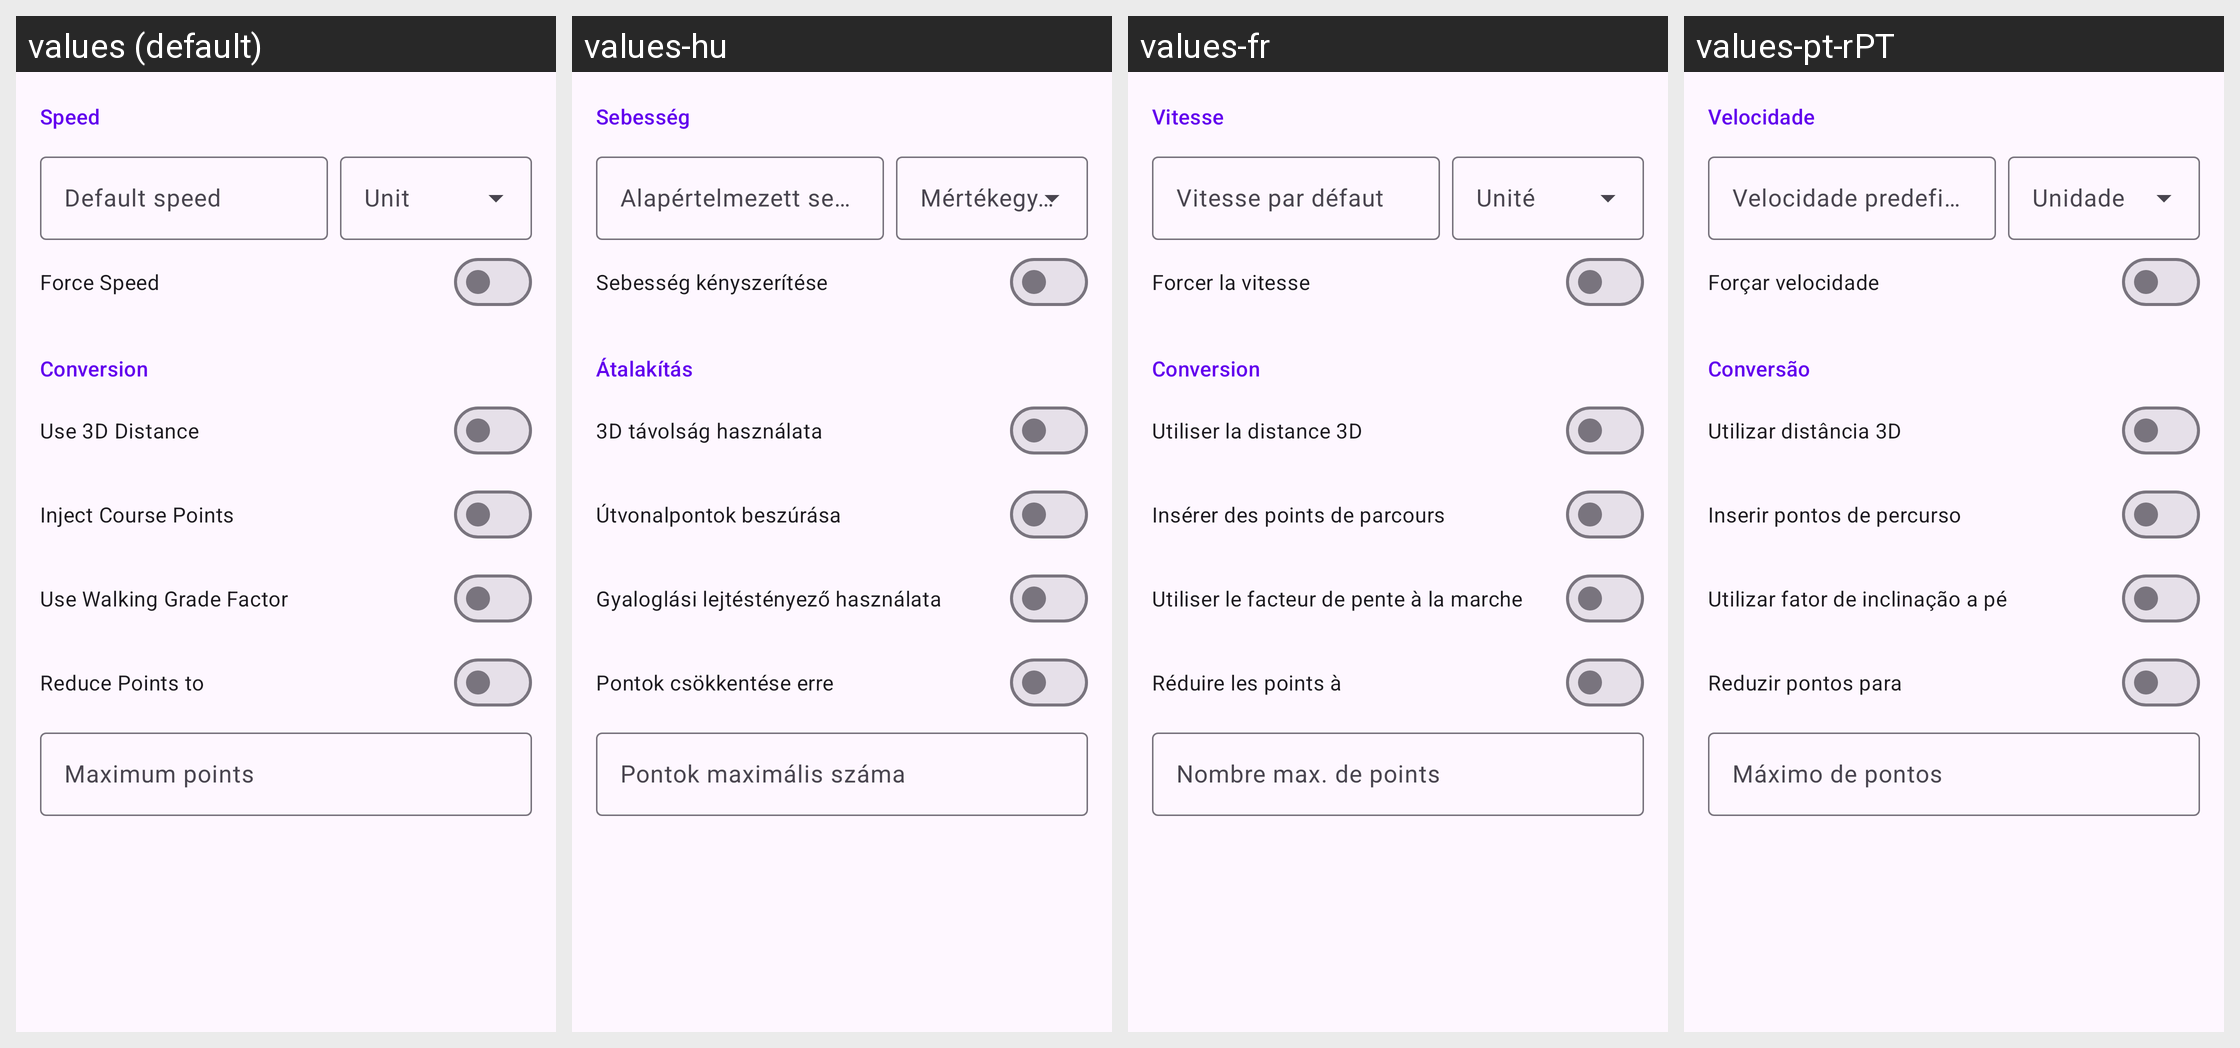

The same Android screen rendered under several of its app's locales, left to right. List the strings drawn on it with the default value and each locale's translation.
Android screen res/layout/activity_settings.xml rendered under 4 locales, left to right: values (default), values-hu, values-fr, values-pt-rPT. Device: Nexus 5 (rendered at 1080×1920; each locale shown at half size, 540×960, under a caption strip naming it); theme AppTheme.
Other locales in the repository, not shown: values-ar, values-cs, values-da, values-de, values-el, values-es, values-fi, values-hi, values-in, values-it, values-ja, values-ko, values-nb, values-nl, values-pl, values-pt-rBR, values-ro, values-ru, values-sv, values-th, values-tr, values-uk, values-vi, values-zh-rCN, values-zh-rTW.
Strings drawn on this screen, with the default value and each locale's value (text and hints the layout hard-codes, and strings that could not be matched under every locale, appear in the picture but are not listed):

settings_speed
  values: Speed
  values-hu: Sebesség
  values-fr: Vitesse
  values-pt-rPT: Velocidade

default_speed
  values: Default speed
  values-hu: Alapértelmezett sebesség
  values-fr: Vitesse par défaut
  values-pt-rPT: Velocidade predefinida

speed_unit
  values: Unit
  values-hu: Mértékegység
  values-fr: Unité
  values-pt-rPT: Unidade

force_speed
  values: Force Speed
  values-hu: Sebesség kényszerítése
  values-fr: Forcer la vitesse
  values-pt-rPT: Forçar velocidade

settings_conversion
  values: Conversion
  values-hu: Átalakítás
  values-fr: Conversion
  values-pt-rPT: Conversão

use_3d_distance
  values: Use 3D Distance
  values-hu: 3D távolság használata
  values-fr: Utiliser la distance 3D
  values-pt-rPT: Utilizar distância 3D

inject_course_points
  values: Inject Course Points
  values-hu: Útvonalpontok beszúrása
  values-fr: Insérer des points de parcours
  values-pt-rPT: Inserir pontos de percurso

use_walking_grade_factor
  values: Use Walking Grade Factor
  values-hu: Gyaloglási lejtéstényező használata
  values-fr: Utiliser le facteur de pente à la marche
  values-pt-rPT: Utilizar fator de inclinação a pé

reduce_points_to
  values: Reduce Points to
  values-hu: Pontok csökkentése erre
  values-fr: Réduire les points à
  values-pt-rPT: Reduzir pontos para

max_points
  values: Maximum points
  values-hu: Pontok maximális száma
  values-fr: Nombre max. de points
  values-pt-rPT: Máximo de pontos
